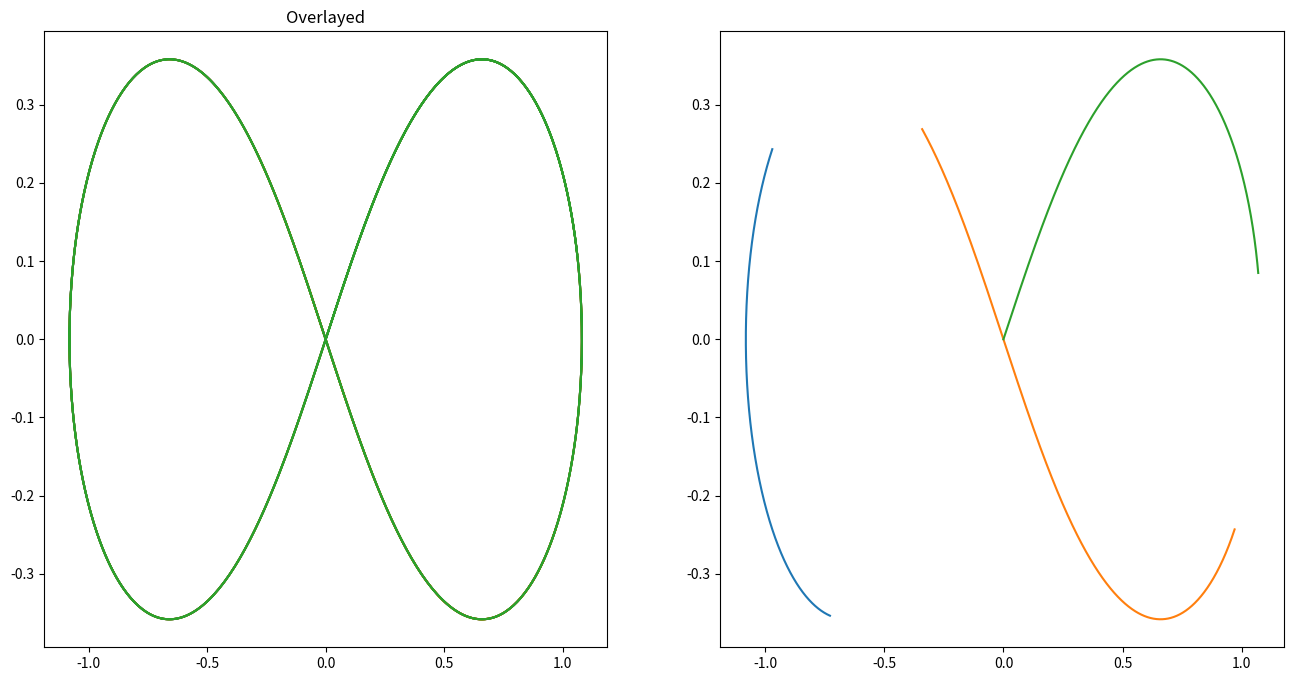
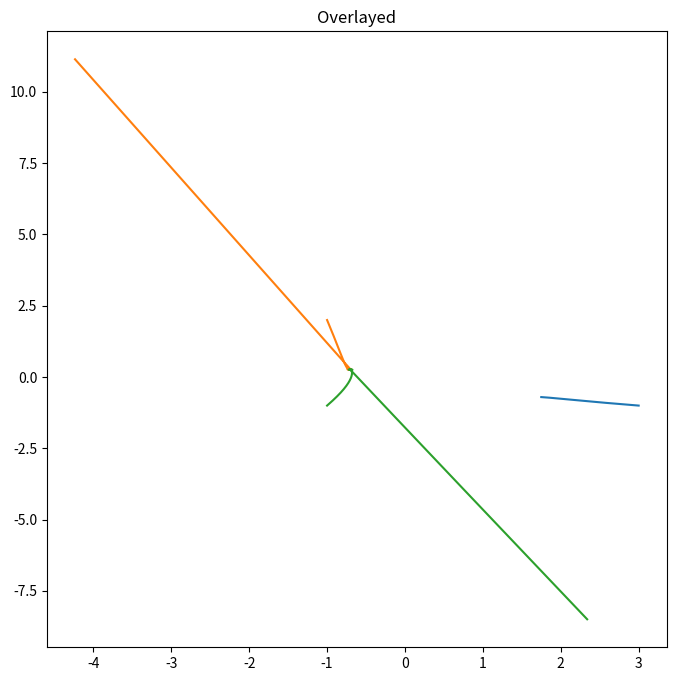
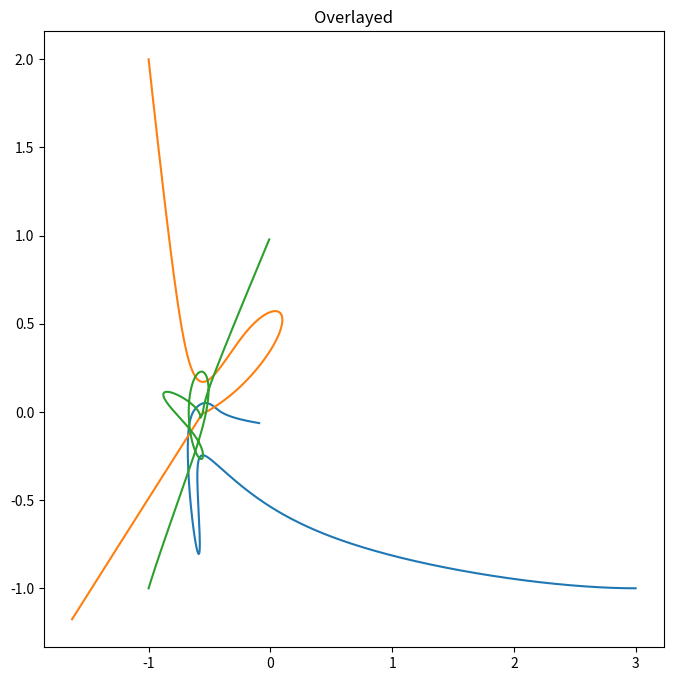

These charts were generated, in order, by the following Python code:
import numpy as np
import matplotlib.pyplot as plt

def rk4_step(y0, x0, f, h, f_args = {}):
    k1 = h * f(y0, x0, **f_args)
    k2 = h * f(y0 + k1/2., x0 + h/2., **f_args)
    k3 = h * f(y0 + k2/2., x0 + h/2., **f_args)
    k4 = h * f(y0 + k3, x0 + h, **f_args)
    
    xp1 = x0 + h
    yp1 = y0 + 1./6.*(k1 + 2.*k2 + 2.*k3 + k4)
    
    return(yp1,xp1)

def rk4(y0, x0, f, h, n, f_args = {}):
    yn = np.zeros((n+1, y0.shape[0]))
    xn = np.zeros(n+1)
    yn[0,:] = y0
    xn[0] = x0
    
    for n in np.arange(1,n+1,1):
        yn[n,:], xn[n] = rk4_step(y0 = yn[n-1,:], x0 = xn[n-1], f = f, h = h, f_args = f_args)
        
    return(yn, xn)

#a)######################################################################################################################

#function for the 3 masses with place and velocity each in 2d -> y.shape = 12dim
def fa(y, x, m):
    out = np.zeros(y.shape)
    for idx in np.arange(0,len(y),4):
            # 0 ist x_0
            # 1 ist y_0
            # 2 ist vx_0
            # 3 ist vy_0
            # dr/dt = v
            out[idx] = y[idx + 2]  # "f(x) = vx"
            out[idx + 1] = y[idx + 3]  # "f(y) = vy"
            # loop to sum over all forces
            for jdx in np.arange(0, len(y), 4):
                if (idx != jdx):
                    # dv/dt = a
                    out[idx + 2] = out[idx + 2] + G * m[(int)(jdx / 4)] * (y[jdx] - y[idx]) / ((y[jdx] - y[idx]) ** 2 + (
                    y[jdx + 1] - y[idx + 1]) ** 2) ** 1.5
                    out[idx + 3] = out[idx + 3] + G * m[(int)(jdx / 4)] * (y[jdx + 1] - y[idx + 1]) / ((y[jdx] - y[
                        idx]) ** 2 + (y[jdx + 1] - y[idx + 1]) ** 2) ** 1.5

    return out

def setup(stepsize, iterations, init_pos, masses):
    y, x = init_pos
    y, x = rk4(y, x, fa, stepsize, iterations, {"m" : masses})
    
    out_x0 = np.zeros(x.shape)
    out_y0 = np.zeros(x.shape)
    out_x1 = np.zeros(x.shape)
    out_y1 = np.zeros(x.shape)
    out_x2 = np.zeros(x.shape)
    out_y2 = np.zeros(x.shape)

    for idx, i in enumerate(y):
        out_x0[idx] = i[0]
        out_y0[idx] = i[1]
        out_x1[idx] = i[4]
        out_y1[idx] = i[5]
        out_x2[idx] = i[8]
        out_y2[idx] = i[9]

    return ((out_x0, out_y0), (out_x1, out_y1), (out_x2, out_y2))

#Vars
G = 1
M = 1
x0 = np.array([0]) #time begins at t = 0

#init
h = 0.01
n = 1400

y0 = np.array([-0.97000436, 0.24308753])
v0 = np.array([-0.46620368, -0.43236573])
y1 = np.array([0.97000436, -0.24308753])
v1 = np.array([-0.46620368, -0.43236573])
y2 = np.array([0., 0.])
v2 = np.array([0.93240737, 0.86473146])


mass = np.array([M, M, M])

liste = (y0, v0, y1, v1, y2, v2)

yall = np.zeros(12)

for idx, i in enumerate(liste):
    for kdx, k in enumerate(i):
        yall[idx*len(i) + kdx] = k

input_vec = (yall, x0)

#endInit

a, b, c = setup(h, n, input_vec, mass)
d, e, f = setup(h*0.1, n, input_vec, mass)

#x (here the time) is not needed for the orbits only for the length of the array

plt.figure(figsize=(16, 8))
plt.subplot(121)
plt.title("Overlayed")
plt.plot(a[0], a[1])
plt.plot(b[0], b[1])
plt.plot(c[0], c[1])
plt.subplot(122)
plt.plot(d[0], d[1])
plt.plot(e[0], e[1])
plt.plot(f[0], f[1])

plt.savefig("fig2a.pdf")

#b)######################################################################################################################

#Vars
h = 0.001
n = 2200

#Init
y0 = np.array([3., -1.])
v0 = np.array([-0., 0.])
y1 = np.array([-1., 2.])
v1 = np.array([0., 0.])
y2 = np.array([-1., -1.])
v2 = np.array([0., 0.])

mass = np.array([3*M, 4*M, 5*M])

liste = (y0, v0, y1, v1, y2, v2)

for idx, i in enumerate(liste):
    for kdx, k in enumerate(i):
        yall[idx*len(i) + kdx] = k

input_vec = (yall, x0)

#endInit

a, b, c = setup(h, n, input_vec, mass)

plt.figure(figsize=(8, 8))
plt.subplot(111)
plt.title("Overlayed")
plt.plot(a[0], a[1])
plt.plot(b[0], b[1])
plt.plot(c[0], c[1])

plt.savefig("fig2b.pdf")

#c)######################################################################################################################

#Vars
h = 0.001
n = 2850

#Init
y0 = np.array([3., -1.])
v0 = np.array([-0.8, 0.])
y1 = np.array([-1., 2.])
v1 = np.array([0., 0.])
y2 = np.array([-1., -1.])
v2 = np.array([0., 0.])

mass = np.array([3*M, 4*M, 5*M])

liste = (y0, v0, y1, v1, y2, v2)

for idx, i in enumerate(liste):
    for kdx, k in enumerate(i):
        yall[idx*len(i) + kdx] = k

input_vec = (yall, x0)

#endInit

a, b, c = setup(h, n, input_vec, mass)
d, e, f = setup(h*10, n, input_vec, mass)

plt.figure(figsize=(8, 8))
plt.subplot(111)
plt.title("Overlayed")
plt.plot(a[0], a[1])
plt.plot(b[0], b[1])
plt.plot(c[0], c[1])

plt.savefig("fig2c.pdf")
